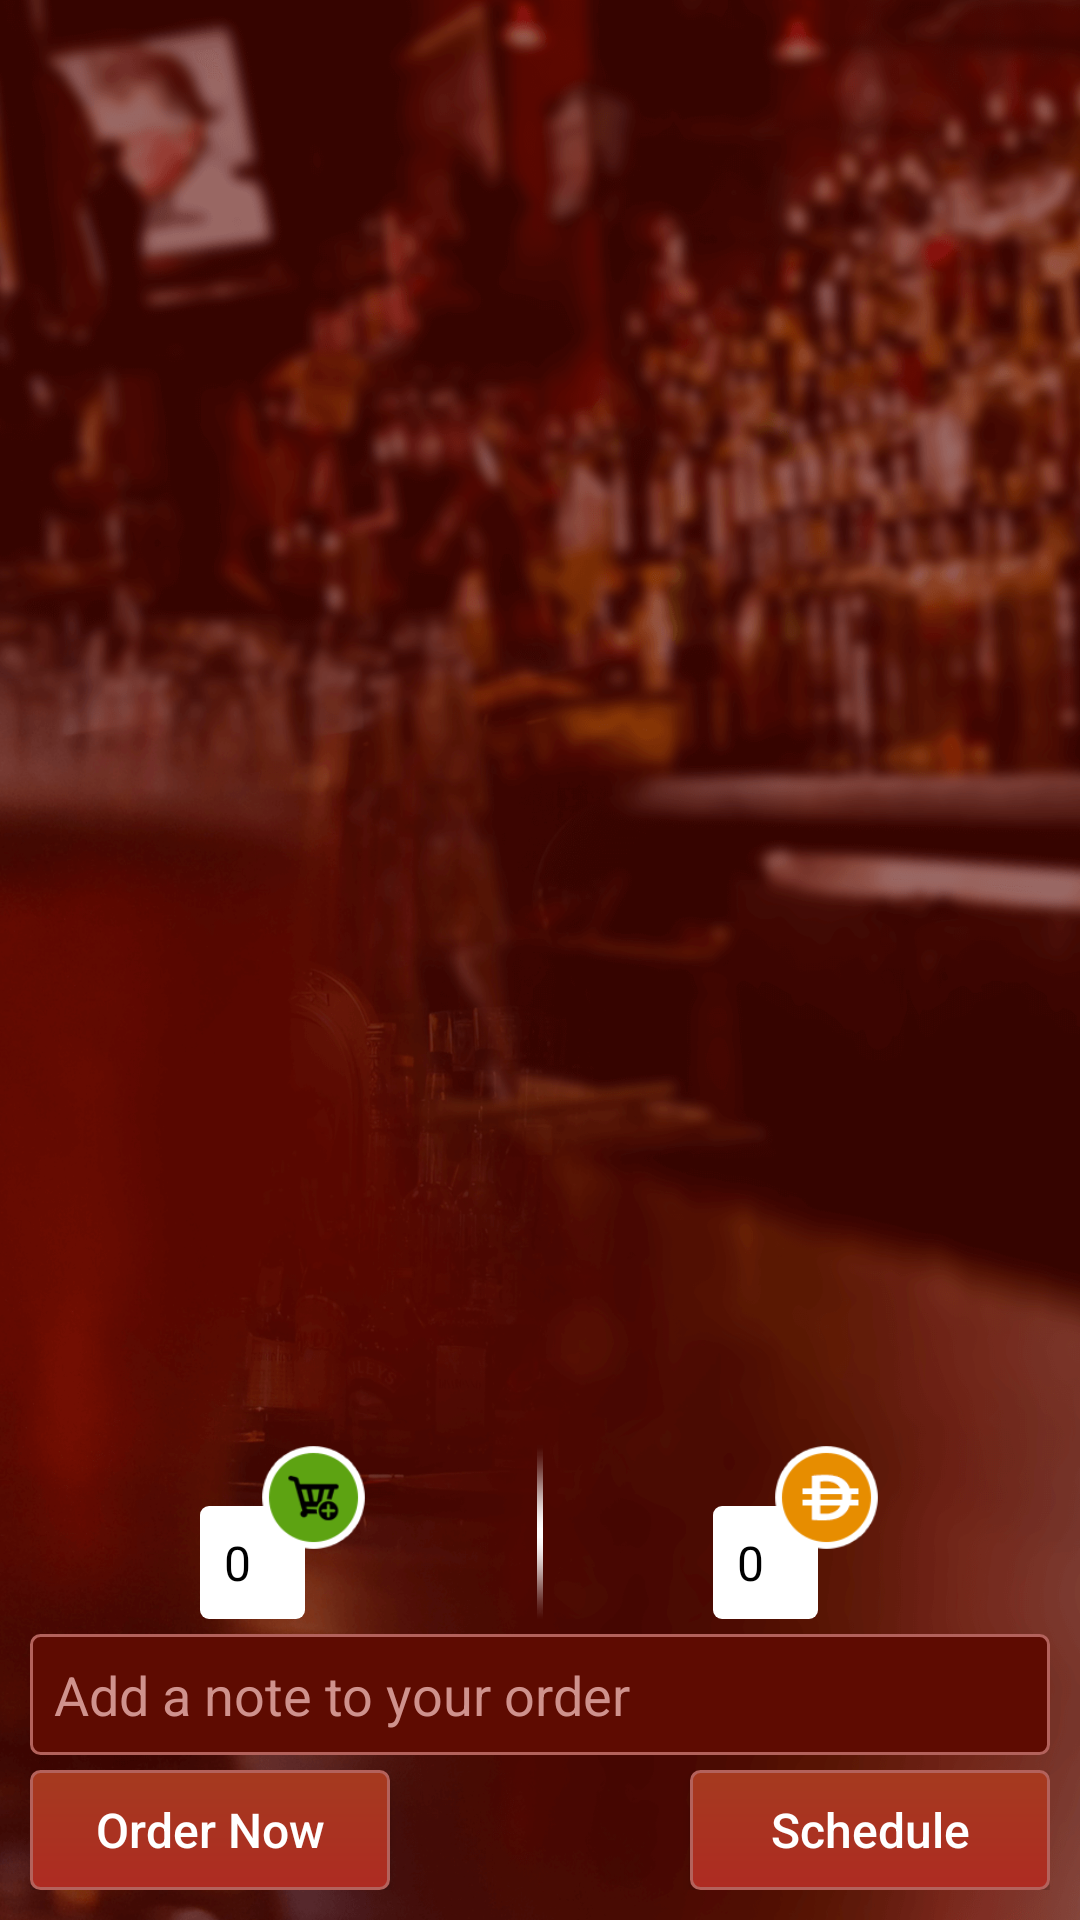

This screen was rendered from an Android layout file. Write that file and the resources it references.
<!-- AndroidManifest.xml: application theme AppTheme -->
<!-- res/layout/fragment_cart_detail.xml -->
<RelativeLayout xmlns:android="http://schemas.android.com/apk/res/android"
    android:layout_width="match_parent"
    android:layout_height="match_parent"
    android:background="@drawable/background">


    <android.support.v7.widget.RecyclerView
        android:id="@+id/cartList"
        android:layout_width="match_parent"
        android:layout_height="match_parent"
        android:layout_above="@+id/bottom" />


    <LinearLayout
        android:id="@+id/bottom"
        android:layout_width="match_parent"
        android:layout_height="wrap_content"
        android:layout_alignParentBottom="true"
        android:orientation="vertical"
        android:padding="10dp">

        <include layout="@layout/cart_price_layout" />

        <EditText
            android:id="@+id/note"
            android:layout_width="match_parent"
            android:layout_height="wrap_content"
            android:layout_marginTop="5dp"
            android:background="@drawable/edittext_background"
            android:hint="@string/noteHint"
            android:inputType="text"
            android:textColor="@color/white"
            android:textColorHint="@color/hintColor" />

        <RelativeLayout
            android:layout_width="match_parent"
            android:layout_height="wrap_content"
            android:layout_marginTop="5dp">

            <Button
                android:id="@+id/orderNow"
                android:layout_width="wrap_content"
                android:layout_height="40dp"
                android:background="@drawable/button_normal_gradient"
                android:minWidth="120dp"
                android:text="@string/orderNow"
                android:textAllCaps="false"
                android:textColor="@color/white"
                android:textSize="@dimen/textSize" />

            <Button
                android:id="@+id/schedule"
                android:layout_width="wrap_content"
                android:layout_height="40dp"
                android:layout_alignParentRight="true"
                android:background="@drawable/button_normal_gradient"
                android:minWidth="120dp"
                android:text="@string/schedule"
                android:textAllCaps="false"
                android:textColor="@color/white"
                android:textSize="@dimen/textSize" />
        </RelativeLayout>
    </LinearLayout>

</RelativeLayout>
<!-- res/layout/cart_price_layout.xml (included above) -->
<?xml version="1.0" encoding="utf-8"?>
<RelativeLayout xmlns:android="http://schemas.android.com/apk/res/android"
    android:layout_width="match_parent"
    android:layout_height="wrap_content">

    <RelativeLayout
        android:id="@+id/left"
        android:layout_width="match_parent"
        android:layout_height="wrap_content"
        android:layout_toLeftOf="@+id/divider"
        android:gravity="center">

        <LinearLayout
            android:id="@+id/linear"
            android:layout_width="wrap_content"
            android:layout_height="wrap_content"
            android:layout_below="@+id/cartImage">

            <TextView
                android:id="@+id/cartCount"
                android:layout_width="wrap_content"
                android:layout_height="wrap_content"
                android:background="@drawable/background_white_drawable"
                android:minWidth="35dp"
                android:text="0"
                android:textColor="@color/black"
                android:textSize="@dimen/textSize" />

        </LinearLayout>

        <ImageView
            android:id="@+id/cartImage"
            android:layout_width="35dp"
            android:layout_height="35dp"
            android:layout_marginBottom="-15dp"
            android:layout_marginLeft="-15dp"
            android:layout_toRightOf="@+id/linear"
            android:src="@drawable/cart" />

    </RelativeLayout>

    <ImageView
        android:id="@+id/divider"
        android:layout_width="2dp"
        android:layout_height="match_parent"
        android:layout_alignBottom="@+id/left"
        android:layout_centerInParent="true"
        android:src="@drawable/divider_icon" />

    <RelativeLayout
        android:layout_width="match_parent"
        android:layout_height="wrap_content"
        android:layout_toRightOf="@+id/divider"
        android:gravity="center">

        <LinearLayout
            android:id="@+id/linear1"
            android:layout_width="wrap_content"
            android:layout_height="wrap_content"
            android:layout_below="@+id/aedImage">

            <TextView
                android:id="@+id/moneyCount"
                android:layout_width="wrap_content"
                android:layout_height="wrap_content"
                android:background="@drawable/background_white_drawable"
                android:minWidth="35dp"
                android:text="0"
                android:textColor="@color/black"
                android:textSize="@dimen/textSize" />

        </LinearLayout>

        <ImageView
            android:id="@+id/aedImage"
            android:layout_width="35dp"
            android:layout_height="35dp"
            android:layout_marginBottom="-15dp"
            android:layout_marginLeft="-15dp"
            android:layout_toRightOf="@+id/linear1"
            android:src="@drawable/aed_logo" />

    </RelativeLayout>
</RelativeLayout>
<!-- resources referenced by this layout -->
<resources>
  <color name="black">#000000</color>
  <color name="hintColor">#cf928d</color>
  <color name="white">#ffffff</color>
  <dimen name="textSize">16sp</dimen>
  <!-- drawable aed_logo: png bitmap (drawable-nodpi, 1264 bytes) -->
  <!-- drawable background: png bitmap (drawable-nodpi, 516015 bytes) -->
  <!-- drawable background_white_drawable (drawable) -->
  <?xml version="1.0" encoding="utf-8"?>
  <shape xmlns:android="http://schemas.android.com/apk/res/android"
      android:shape="rectangle">
  
      <corners android:radius="3dp" />
  
      <padding
          android:bottom="8dp"
          android:left="8dp"
          android:right="8dp"
          android:top="8dp" />
  
      <solid android:color="@color/white" />
  
  </shape>
  <!-- drawable button_normal_gradient (drawable) -->
  <?xml version="1.0" encoding="utf-8"?>
  <shape xmlns:android="http://schemas.android.com/apk/res/android"
      android:shape="rectangle">
  
      <gradient
          android:angle="90"
          android:endColor="@color/buttonNormalTopColor"
          android:startColor="@color/buttonNormalBottomColor" />
  
      <corners android:radius="3dp" />
  
      <stroke
          android:width="1dp"
          android:color="@color/editTextColorBorder" />
  
  </shape>
  <!-- drawable cart: png bitmap (drawable-nodpi, 1819 bytes) -->
  <!-- drawable divider_icon: png bitmap (drawable-nodpi, 445 bytes) -->
  <!-- drawable edittext_background (drawable) -->
  <?xml version="1.0" encoding="utf-8"?>
  <shape xmlns:android="http://schemas.android.com/apk/res/android">
  
      <corners android:radius="3dp" />
  
      <stroke
          android:width="1dp"
          android:color="@color/editTextColorBorder" />
  
      <padding
          android:bottom="8dp"
          android:left="8dp"
          android:right="8dp"
          android:top="8dp" />
  
      <solid android:color="@color/editTextColor" />
  
  </shape>
  <string name="noteHint">Add a note to your order</string>
  <string name="orderNow">Order Now</string>
  <string name="schedule">Schedule</string>
  <style name="AppTheme" parent="Theme.AppCompat.Light.NoActionBar">
          
          <item name="colorPrimary">@color/colorPrimary</item>
          <item name="colorPrimaryDark">@color/colorPrimaryDark</item>
          <item name="colorAccent">@color/colorAccent</item>
  
          <item name="alertDialogTheme">@style/Theme.AppCompat.Light.Dialog.Alert</item>
          <item name="windowActionBar">false</item>
          <item name="actionOverflowButtonStyle">@style/OverFlow</item>
      </style>
  <color name="buttonNormalTopColor">#a53a1f</color>
  <color name="buttonNormalBottomColor">#ae2b22</color>
  <color name="editTextColorBorder">#b3625c</color>
  <color name="editTextColor">#5e0b01</color>
  <color name="colorPrimary">#420b08</color>
  <color name="colorPrimaryDark">#FF3D0401</color>
  <color name="colorAccent">#ffffff</color>
  <style name="OverFlow" parent="Widget.AppCompat.ActionButton.Overflow">
          <item name="android:src">@drawable/overflow</item>
      </style>
</resources>
